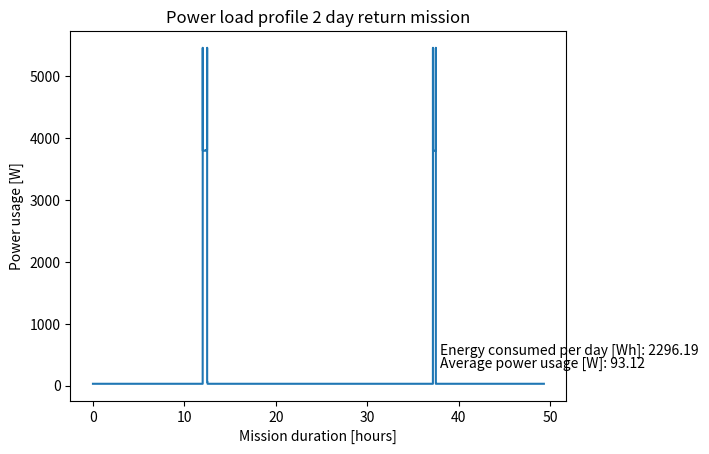

Generate this figure with matplotlib:
# Standard libraries
import math
import random

# Third party libraries
import numpy as np
import matplotlib.pyplot as plt
import scipy as sp

# Local imports
# from environment_properties import ENV
time_mars_day = 88775 
 
'''
This file will output total energy required and 
peak power usage for 1 Martian day based on a 
typical mission profile. The two mission profiles 
considered are a 1 day fly out and return mission 
and a 2 day fly out, charge, fly back mission. 
These outputs will be used as a starting point to size 
the EPS including the solar arrays, battery an cables. This is still a
basic tool, its precision can be increased if we use 
variable power usage for communication f(distance) or
variable thermal power usage f(temperature)
'''
#Preliminary design
# profile_power = {
#     # 'name': (power [W])
#     'propulsive_takeoff': 5200,
#     'propulsive_takeoff_with_rock': 5200,
#     'propulsive_cruise': 4200,
#     'propulsive_cruise_with_rock': 4200,
#     'propulsive_scanning': 4200,
#     'propulsive_landing': 5200,
#     'propulsive_landing_with_rock': 5200,
#     'propulsive_hover': 5200,
#     'payload_collection': 15,
#     'communication': 1,
#     'payload_scanning': 60,
#     'thermal_propulsion': 0,
#     'thermal_avionics': 10,
#     'thermal_battery': 15,
#     'avionics': 5,
# }


#Iteration 1
profile_power = {
    # 'name': (power [W])
    'propulsive_takeoff': 5418,
    'propulsive_takeoff_with_rock': 5418,
    'propulsive_cruise': 3755,
    'propulsive_cruise_with_rock': 3755,
    'propulsive_scanning': 3755,
    'propulsive_landing': 5418,
    'propulsive_landing_with_rock': 5418,
    # 'propulsive_hover': 4500,
    'payload_collection': 21,
    'communication': 1,
    'payload_scanning': 10,
    'thermal_propulsion': 0,
    'thermal_avionics': 10,
    'thermal_battery': 20,
    'avionics': 10,
}

profile_time_2_day_mission = {
    # 'name': (durations [s])
    'morning_rest': 12*3600, #Assume takeoff at 8am, will have to optimze this somehow
    'takeoff': 30,
    'cruise': 1100,
    'scanning': 600,
    'landing': 30,
    'collection': 120,
    'mid_mission_rest': time_mars_day,
    'takeoff_with_rock': 30,
    'cruise_with_rock': 1100,
    'landing_with_rock': 30,
    'afternoon_rest': 2*time_mars_day-12*3600-30-1100-600-30-120-time_mars_day-30-1100-30
}

#Combine powers to form power usage states
power_usage_baseline = profile_power['thermal_avionics'] + profile_power['thermal_battery']
power_usage_takeoff = power_usage_baseline + profile_power['avionics'] + profile_power['communication'] + profile_power['propulsive_takeoff'] + profile_power['thermal_propulsion']
power_usage_cruise = power_usage_baseline + profile_power['avionics'] + profile_power['communication'] + profile_power['propulsive_cruise'] + profile_power['thermal_propulsion']
power_usage_scanning = power_usage_baseline + profile_power['avionics'] + profile_power['communication'] + profile_power['propulsive_scanning'] + profile_power['thermal_propulsion'] + profile_power['payload_scanning']
# power_usage_hover = power_usage_baseline + profile_power['communication'] + profile_power['propulsive_hover'] + profile_power['thermal_propulsion']
power_usage_landing = power_usage_baseline + profile_power['avionics'] + profile_power['communication'] + profile_power['propulsive_landing'] + profile_power['thermal_propulsion']
power_usage_collection = power_usage_baseline + profile_power['avionics'] + profile_power['communication'] + profile_power['payload_collection'] + profile_power['thermal_propulsion']
power_usage_cooling = power_usage_baseline + profile_power['avionics'] + profile_power['communication'] + profile_power['thermal_propulsion']
power_usage_takeoff_with_rock = power_usage_baseline + profile_power['avionics'] + profile_power['communication'] + profile_power['propulsive_takeoff_with_rock']+profile_power['thermal_propulsion']
power_usage_cruise_with_rock = power_usage_baseline + profile_power['avionics'] + profile_power['communication'] + profile_power['propulsive_cruise_with_rock']+profile_power['thermal_propulsion']
power_usage_landing_with_rock = power_usage_baseline + profile_power['avionics'] + profile_power['communication'] + profile_power['propulsive_landing_with_rock']+profile_power['thermal_propulsion']
# power_usage_deposit_rock = power_usage_baseline + profile_power['avionics'] + profile_power['communication'] + profile_power['payload_collection']

#Construct the power usage profile for the 1 day return mission
# time_series_1_day = np.linspace(0, time_mars_day, time_mars_day)
# power_series_1_day = []

#Append power usage states to the power series at the relevant times
# for i in range(profile_time_1_day_mission['morning_rest']):
#     power_series_1_day.append(power_usage_baseline)

# for i in range(profile_time_1_day_mission['takeoff']):
#     power_series_1_day.append(power_usage_takeoff)

# for i in range(profile_time_1_day_mission['cruise']):
#     power_series_1_day.append(power_usage_cruise)

# for i in range(profile_time_1_day_mission['scanning']):
#     power_series_1_day.append(power_usage_scanning)

# for i in range(profile_time_1_day_mission['hover']):
#     power_series_1_day.append(power_usage_hover)

# for i in range(profile_time_1_day_mission['landing']):
#     power_series_1_day.append(power_usage_landing)

# for i in range(profile_time_1_day_mission['collection']):
#     power_series_1_day.append(power_usage_collection)

# for i in range(profile_time_1_day_mission['cooling']):
#     power_series_1_day.append(power_usage_cooling)

# for i in range(profile_time_1_day_mission['takeoff_with_rock']):
#     power_series_1_day.append(power_usage_takeoff_with_rock)

# for i in range(profile_time_1_day_mission['cruise_with_rock']):
#     power_series_1_day.append(power_usage_cruise_with_rock)

# for i in range(profile_time_1_day_mission['landing_with_rock']):
#     power_series_1_day.append(power_usage_landing_with_rock)

# for i in range(profile_time_1_day_mission['deposit_rock']):
#     power_series_1_day.append(power_usage_collection)

# for i in range(profile_time_1_day_mission['afternoon_rest']):
#     power_series_1_day.append(power_usage_baseline)

# print(power_series_1_day)


#Plot power profile 1 day mission
# plt.plot(time_series_1_day, power_series_1_day)
# plt.title('Power load profile 1 day return mission')
# plt.xlabel('Mission duration [s]')
# plt.ylabel('Power usage [W]')
# plt.show()

#Construct the power usage profile for the 2 day return mission
time_series_2_day = np.linspace(0, 2*time_mars_day, 2*time_mars_day)
power_series_2_day = []

#Append power usage states to the power series at the relevant times
for i in range(profile_time_2_day_mission['morning_rest']):
    power_series_2_day.append(power_usage_baseline)

for i in range(profile_time_2_day_mission['takeoff']):
    power_series_2_day.append(power_usage_takeoff)

for i in range(profile_time_2_day_mission['cruise']):
    power_series_2_day.append(power_usage_cruise)

for i in range(profile_time_2_day_mission['scanning']):
    power_series_2_day.append(power_usage_scanning)

for i in range(profile_time_2_day_mission['landing']):
    power_series_2_day.append(power_usage_landing)

for i in range(profile_time_2_day_mission['collection']):
    power_series_2_day.append(power_usage_collection)

for i in range(profile_time_2_day_mission['mid_mission_rest']):
    power_series_2_day.append(power_usage_baseline)

for i in range(profile_time_2_day_mission['takeoff_with_rock']):
    power_series_2_day.append(power_usage_takeoff_with_rock)

for i in range(profile_time_2_day_mission['cruise_with_rock']):
    power_series_2_day.append(power_usage_cruise_with_rock)

for i in range(profile_time_2_day_mission['landing_with_rock']):
    power_series_2_day.append(power_usage_landing_with_rock)

# for i in range(profile_time_2_day_mission['deposit_rock']):
#     power_series_2_day.append(power_usage_collection)

for i in range(profile_time_2_day_mission['afternoon_rest']):
    power_series_2_day.append(power_usage_baseline)

#Calculate maximum power usage
# print('max_power_1_day [W]', np.max(power_series_1_day))
print('max_power_2_day [W]', np.max(power_series_2_day))

#Calculate mission energy
# mission_energy_1_day = np.trapz(power_series_1_day, dx=1)
mission_energy_2_day = np.trapz(power_series_2_day, dx=1)
average_power = (mission_energy_2_day)/(2*time_mars_day)
# print('mission_energy_1_day [J]', mission_energy_1_day)
# print('mission_energy_1_day [Wh]', mission_energy_1_day/3600)
print('mission_energy_2_day [J]', mission_energy_2_day)
print('mission_energy_2_day [Wh]', mission_energy_2_day/3600)
print('design average power [W]', average_power)
# print(abs(mission_energy_1_day-mission_energy_2_day/2)/mission_energy_1_day*100)

#Plot power profile 2 day mission
plt.plot(time_series_2_day/3600, power_series_2_day, label='power usage')
plt.title('Power load profile 2 day return mission')
plt.annotate('Average power usage [W]: '+str(np.round(average_power,2)), (38,300))
plt.annotate('Energy consumed per day [Wh]: '+str(np.round(mission_energy_2_day/2/3600,2)), (38,500))
plt.xlabel('Mission duration [hours]')
plt.ylabel('Power usage [W]')
plt.show()
'''
Conclusion from this analysis: the 1 day mission profile
is more constraining in terms of energy usage with the current
values and thus the EPS will be sized for the 1 day mission profile. 
The solar arrays can now be sized to provide mission energy over 1 martian 
day such that a mission can be performed every day.
'''
    

#Define functions for outputs that need to be used in other files
def get_average_power_mission():
    average_power = (mission_energy_2_day/2)/(time_mars_day)
    return average_power

def get_power_usage_profile():
    power_usage_profile = power_series_2_day
    return power_usage_profile